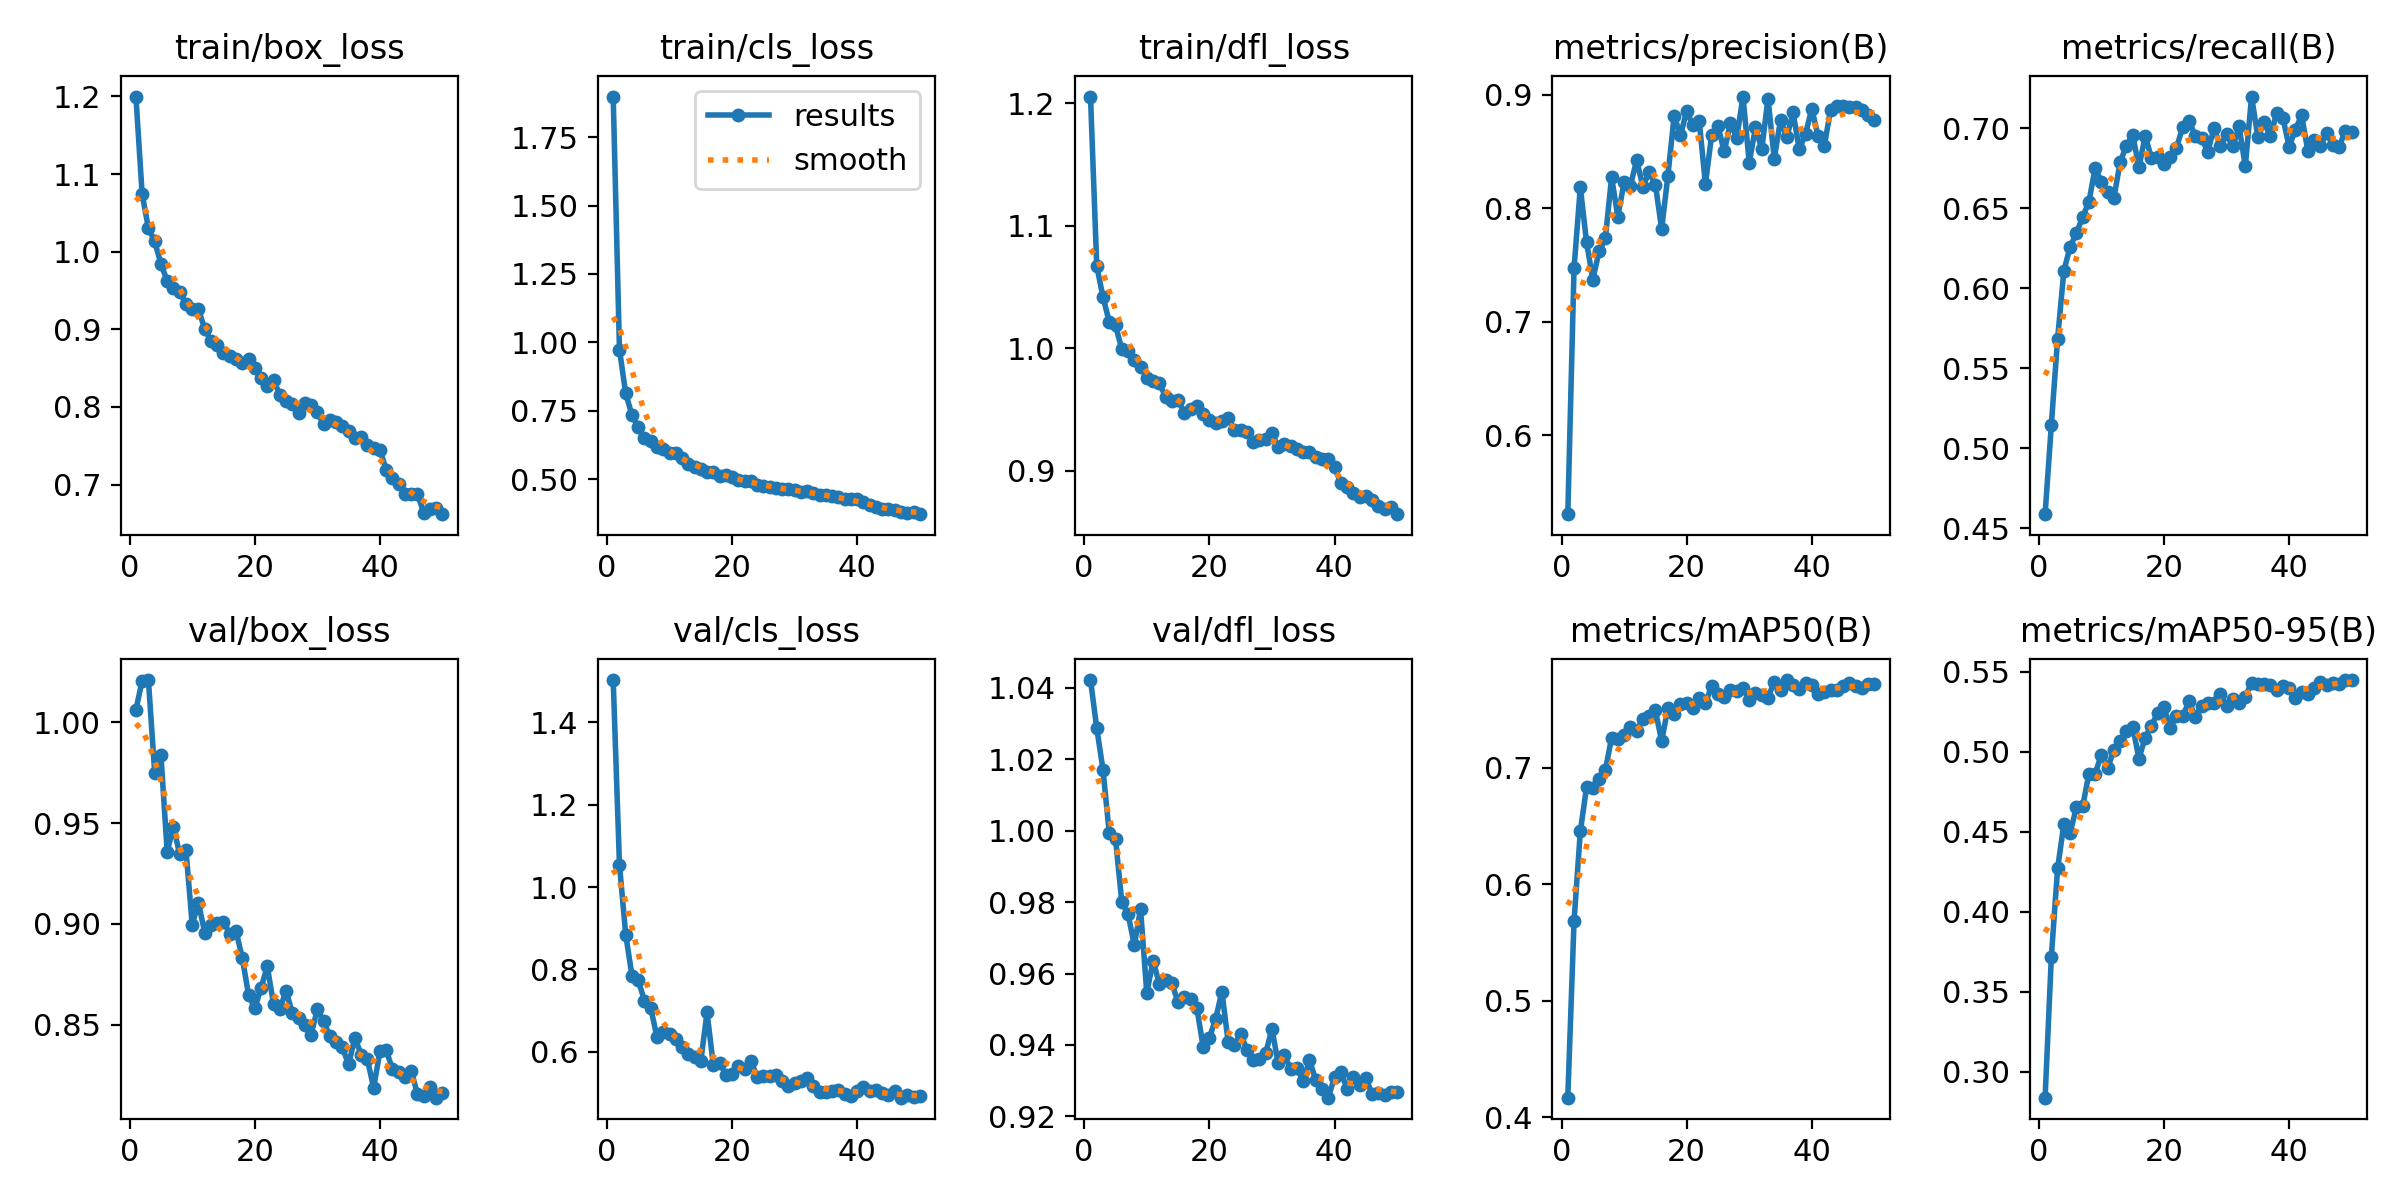

The data file committed next to this chart (first rows):
epoch, time, train/box_loss, train/cls_loss, train/dfl_loss, metrics/precision(B), metrics/recall(B), metrics/mAP50(B), metrics/mAP50-95(B), val/box_loss, val/cls_loss, val/dfl_loss, lr/pg0, lr/pg1, lr/pg2
1, 47.96, 1.2, 1.899, 1.206, 0.5302, 0.4588, 0.417, 0.2839, 1.006, 1.502, 1.042, 0.0002184, 0.0002184, 0.0002184
2, 73.97, 1.074, 0.9731, 1.067, 0.7474, 0.5148, 0.5685, 0.372, 1.021, 1.055, 1.029, 0.000432, 0.000432, 0.000432
3, 106, 1.03, 0.813, 1.042, 0.8185, 0.5685, 0.6452, 0.4272, 1.021, 0.8845, 1.017, 0.0006368, 0.0006368, 0.0006368
4, 137.3, 1.013, 0.7338, 1.022, 0.77, 0.6109, 0.6832, 0.4549, 0.9751, 0.785, 0.9992, 0.0006274, 0.0006274, 0.0006274
5, 168.8, 0.9841, 0.6898, 1.019, 0.7371, 0.626, 0.6821, 0.4495, 0.9838, 0.7741, 0.9977, 0.0006142, 0.0006142, 0.0006142
6, 199.8, 0.9625, 0.6504, 0.9993, 0.762, 0.6343, 0.6901, 0.4653, 0.9357, 0.7237, 0.9801, 0.000601, 0.000601, 0.000601
7, 231, 0.9529, 0.6381, 0.9981, 0.7734, 0.6446, 0.6978, 0.4659, 0.9482, 0.7069, 0.9767, 0.0005878, 0.0005878, 0.0005878
8, 262, 0.9479, 0.6186, 0.9908, 0.8273, 0.654, 0.7256, 0.4863, 0.9345, 0.6351, 0.968, 0.0005746, 0.0005746, 0.0005746
9, 292.8, 0.9325, 0.6081, 0.9845, 0.7925, 0.6753, 0.7244, 0.4864, 0.9367, 0.6473, 0.978, 0.0005613, 0.0005613, 0.0005613
10, 323.8, 0.9265, 0.5948, 0.9759, 0.8232, 0.6664, 0.7275, 0.4982, 0.8996, 0.6426, 0.9545, 0.0005481, 0.0005481, 0.0005481
11, 354.1, 0.9256, 0.5938, 0.9733, 0.8197, 0.6601, 0.7348, 0.4899, 0.9104, 0.6311, 0.9636, 0.0005349, 0.0005349, 0.0005349
12, 384.7, 0.9006, 0.5752, 0.9717, 0.8425, 0.6566, 0.7315, 0.5012, 0.8957, 0.6109, 0.9572, 0.0005217, 0.0005217, 0.0005217
13, 416.1, 0.8845, 0.5534, 0.9604, 0.8191, 0.6789, 0.742, 0.5068, 0.8992, 0.5948, 0.9583, 0.0005085, 0.0005085, 0.0005085
14, 447.1, 0.8798, 0.545, 0.957, 0.8318, 0.6892, 0.7444, 0.5129, 0.9003, 0.5874, 0.9574, 0.0004953, 0.0004953, 0.0004953
15, 477.9, 0.8688, 0.5364, 0.9577, 0.8207, 0.6959, 0.7492, 0.5157, 0.9011, 0.5771, 0.9519, 0.0004821, 0.0004821, 0.0004821
16, 508.2, 0.8652, 0.527, 0.9474, 0.7818, 0.6757, 0.7226, 0.4958, 0.8951, 0.6959, 0.9535, 0.0004689, 0.0004689, 0.0004689
17, 539, 0.8616, 0.5263, 0.9501, 0.8287, 0.6953, 0.7512, 0.509, 0.8964, 0.5679, 0.953, 0.0004557, 0.0004557, 0.0004557
18, 569.6, 0.8563, 0.5123, 0.9532, 0.8816, 0.6814, 0.746, 0.5164, 0.8832, 0.5734, 0.9504, 0.0004425, 0.0004425, 0.0004425
19, 599.3, 0.862, 0.5129, 0.946, 0.8644, 0.6822, 0.7544, 0.5243, 0.8648, 0.5448, 0.9395, 0.0004293, 0.0004293, 0.0004293
20, 630.1, 0.8497, 0.5068, 0.9414, 0.8855, 0.6776, 0.7556, 0.5278, 0.858, 0.5454, 0.9421, 0.0004161, 0.0004161, 0.0004161
21, 660.6, 0.8376, 0.4956, 0.9393, 0.8731, 0.682, 0.7508, 0.5152, 0.8681, 0.5659, 0.9472, 0.0004029, 0.0004029, 0.0004029
22, 691.8, 0.8275, 0.4928, 0.9409, 0.877, 0.688, 0.7593, 0.5226, 0.8789, 0.5579, 0.955, 0.0003897, 0.0003897, 0.0003897
23, 723, 0.8342, 0.4931, 0.9431, 0.8214, 0.7007, 0.7554, 0.5224, 0.8601, 0.5778, 0.9409, 0.0003765, 0.0003765, 0.0003765
24, 754.3, 0.8159, 0.4792, 0.9334, 0.8649, 0.7048, 0.77, 0.5315, 0.8575, 0.5401, 0.9401, 0.0003632, 0.0003632, 0.0003632
25, 786.2, 0.808, 0.4749, 0.9335, 0.8726, 0.6951, 0.7629, 0.522, 0.8668, 0.5402, 0.9432, 0.00035, 0.00035, 0.00035
26, 817.2, 0.8043, 0.4716, 0.932, 0.85, 0.6939, 0.7604, 0.5287, 0.8557, 0.541, 0.9386, 0.0003368, 0.0003368, 0.0003368
27, 849, 0.7927, 0.4669, 0.9238, 0.8754, 0.6854, 0.7662, 0.5303, 0.8534, 0.5427, 0.9357, 0.0003236, 0.0003236, 0.0003236
28, 879, 0.8048, 0.4636, 0.9247, 0.8618, 0.7002, 0.7657, 0.5304, 0.8498, 0.5282, 0.9359, 0.0003104, 0.0003104, 0.0003104
29, 910, 0.8018, 0.464, 0.9258, 0.8985, 0.6889, 0.7684, 0.5363, 0.845, 0.5178, 0.9377, 0.0002972, 0.0002972, 0.0002972
30, 941.2, 0.7932, 0.4588, 0.9305, 0.8403, 0.6963, 0.7582, 0.5285, 0.8576, 0.5247, 0.9446, 0.000284, 0.000284, 0.000284
31, 971.6, 0.7776, 0.4509, 0.9196, 0.8712, 0.6887, 0.7635, 0.5332, 0.8516, 0.5282, 0.9349, 0.0002708, 0.0002708, 0.0002708
32, 1003, 0.7836, 0.4562, 0.9217, 0.8521, 0.7012, 0.7622, 0.5308, 0.8441, 0.5373, 0.9371, 0.0002576, 0.0002576, 0.0002576
33, 1034, 0.78, 0.4505, 0.9202, 0.8967, 0.6763, 0.76, 0.5344, 0.8414, 0.5167, 0.9333, 0.0002444, 0.0002444, 0.0002444
34, 1065, 0.7749, 0.4431, 0.9177, 0.8438, 0.7199, 0.7737, 0.5433, 0.8386, 0.503, 0.9335, 0.0002312, 0.0002312, 0.0002312
35, 1095, 0.7688, 0.4414, 0.9155, 0.8778, 0.6947, 0.7664, 0.5422, 0.8302, 0.5015, 0.9298, 0.000218, 0.000218, 0.000218
36, 1127, 0.7602, 0.436, 0.9152, 0.8624, 0.7038, 0.775, 0.5425, 0.8434, 0.5061, 0.9358, 0.0002048, 0.0002048, 0.0002048
37, 1157, 0.7609, 0.4326, 0.9114, 0.8847, 0.6951, 0.7708, 0.5421, 0.835, 0.5068, 0.9302, 0.0001916, 0.0001916, 0.0001916
38, 1188, 0.7511, 0.428, 0.9091, 0.8518, 0.7094, 0.7673, 0.5387, 0.8327, 0.4978, 0.9276, 0.0001784, 0.0001784, 0.0001784
39, 1218, 0.7474, 0.4255, 0.9094, 0.8657, 0.7067, 0.7722, 0.5415, 0.8185, 0.4925, 0.9253, 0.0001651, 0.0001651, 0.0001651
40, 1249, 0.745, 0.4253, 0.9029, 0.8876, 0.6885, 0.7707, 0.5397, 0.8367, 0.5052, 0.931, 0.0001519, 0.0001519, 0.0001519
41, 1286, 0.7193, 0.4158, 0.89, 0.8637, 0.6992, 0.7633, 0.5336, 0.8372, 0.5138, 0.9325, 0.0001387, 0.0001387, 0.0001387
42, 1318, 0.7087, 0.4045, 0.8868, 0.855, 0.7081, 0.7646, 0.5377, 0.828, 0.5042, 0.9278, 0.0001255, 0.0001255, 0.0001255
43, 1349, 0.7003, 0.3964, 0.882, 0.8868, 0.6859, 0.7661, 0.536, 0.8265, 0.5063, 0.9311, 0.0001123, 0.0001123, 0.0001123
44, 1379, 0.6883, 0.3909, 0.8789, 0.8902, 0.6925, 0.7662, 0.5399, 0.8241, 0.501, 0.9288, 9.91162e-05, 9.91162e-05, 9.91162e-05
45, 1410, 0.6883, 0.3891, 0.8795, 0.8904, 0.6889, 0.7701, 0.544, 0.8271, 0.4954, 0.9307, 8.59096e-05, 8.59096e-05, 8.59096e-05
46, 1439, 0.6879, 0.3878, 0.8762, 0.889, 0.6973, 0.7727, 0.5419, 0.8155, 0.5041, 0.9263, 7.2703e-05, 7.2703e-05, 7.2703e-05
47, 1471, 0.6636, 0.3781, 0.8709, 0.8893, 0.6894, 0.77, 0.5432, 0.8143, 0.4888, 0.9265, 5.94964e-05, 5.94964e-05, 5.94964e-05
48, 1501, 0.6682, 0.3765, 0.8686, 0.8865, 0.6885, 0.7682, 0.5425, 0.8188, 0.4959, 0.926, 4.62898e-05, 4.62898e-05, 4.62898e-05
49, 1531, 0.6704, 0.3783, 0.8706, 0.882, 0.6986, 0.7719, 0.5449, 0.8137, 0.4901, 0.9267, 3.30832e-05, 3.30832e-05, 3.30832e-05
50, 1561, 0.6618, 0.3714, 0.8645, 0.8776, 0.6978, 0.772, 0.5447, 0.8159, 0.4925, 0.9268, 1.98766e-05, 1.98766e-05, 1.98766e-05
